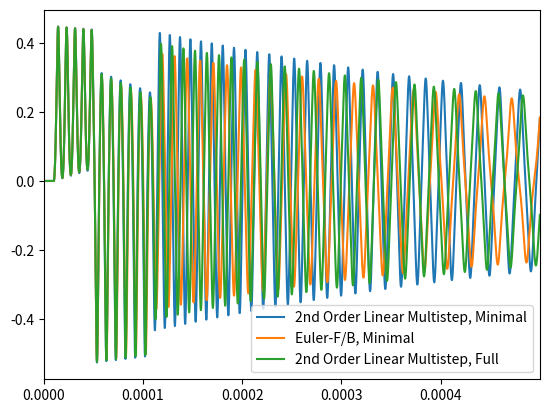

Recreate this plot in Python.
#!/usr/bin/env python3

import numpy as np
import matplotlib.pyplot as plt

# Simple Particle model

class Model:
    def __init__(self):
        self.T0 = 293
        self.m = 9.77e-18
        self.k_ap = 9.686367199937547e-06
        self.k_ip = -9.07067175478047e-07
        self.C_el = 4697940.12339623
        self.C_f  = 6.17940000000000e-12
        self.Q = 200
        self.Omega = np.sqrt(self.k_ap/self.m)
        self.Omega_ip = np.sqrt(np.abs(self.k_ip/self.m))
        self.Gamma = self.Omega/(self.Q)       
        self.k_ip = -9.07067175478047e-07
        self.sigma = 0.5*1e-7
        self.alpha = 0.1 * self.sigma**2 * np.abs(self.k_ip/(self.sigma**4)) / self.m
        self.beta = self.sigma**2 * np.abs(self.k_ip / (self.sigma**2)) / self.m
        self.a = 0.1 * np.abs(self.k_ip / (self.sigma**4))
        self.b = np.abs(self.k_ip / (self.sigma**2))

    def force_func(self, x):
        return self.alpha * x**3 - self.beta * x
    
model = Model()

hw_f = 250e6
hw_oversample = 36 #36
t_s = hw_oversample / hw_f

fac_over = hw_oversample
t_s_over = hw_oversample / (hw_f * fac_over)

num_samples = int(5e-4/t_s) # 3000

# 10 µs  -> 0.1
# 50 µs  -> -0.1
# 110 µs -> 0
sig_z = np.zeros(num_samples)
for i in range(num_samples):
    t = i*t_s
    if t >= 10e-6 and t < 50e-6:
        sig_z[i] = 0.1
    elif t >= 50e-6 and t < 110e-6:
        sig_z[i] = -0.1
    elif t >= 110e-6:
        break

sig_qdd = np.zeros(num_samples)
sig_qd = np.zeros(num_samples)
sig_q = np.zeros(num_samples)

sig_qdd_eu = np.zeros(num_samples)
sig_qd_eu = np.zeros(num_samples)
sig_q_eu = np.zeros(num_samples)

XEND = num_samples
for i in range(XEND):
    sig_qdd[i] = (model.C_f / model.m) * sig_z[i] - model.Gamma * sig_qd[i] - model.force_func(sig_q[i])
    if i + 1 < num_samples:
        if i - 1 >= 0:
            sig_qd[i+1] = sig_qd[i] + t_s * ((3/2) * sig_qdd[i] - (1/2) * sig_qdd[i-1])
        else:
            sig_qd[i+1] = sig_qd[i] + t_s * sig_qdd[i]
        
        sig_q[i+1] = sig_q[i] + (t_s/2) * (sig_qd[i+1] + sig_qd[i])
        #sig_q[i+1] = sig_q[i] + t_s * sig_qd[i+1]

for i in range(XEND):
    sig_qdd_eu[i] = (model.C_f / model.m) * sig_z[i] - model.Gamma * sig_qd_eu[i] - model.force_func(sig_q_eu[i])
    if i + 1 >= num_samples:
        continue
    sig_qd_eu[i+1] = sig_qd_eu[i] + t_s * sig_qdd_eu[i]
    sig_q_eu[i+1] = sig_q_eu[i] + t_s * sig_qd_eu[i+1]

num_oversamples = int(5e-4/t_s_over)
XEND_OVER = num_oversamples

z_over = np.zeros(num_oversamples)
for i in range(num_oversamples):
    t = i*t_s_over
    if t >= 10e-6 and t < 50e-6:
        z_over[i] = 0.1
    elif t >= 50e-6 and t < 110e-6:
        z_over[i] = -0.1
    elif t >= 110e-6:
        break

print(f"{num_oversamples = }")
print(f"{t_s_over = }")
print(f"{t_s = }")
qdd_over = np.zeros(num_oversamples)
qd_over = np.zeros(num_oversamples)
q_over = np.zeros(num_oversamples)
for i in range(XEND_OVER):
    qdd_over[i] = (model.C_f / model.m) * z_over[i] - model.Gamma * qd_over[i] - model.force_func(q_over[i])
    if i + 1 >= num_oversamples:
        break
    # Forward/backward euler integration
    #qd_over[i+1] = qd_over[i] + t_s_over * qdd_over[i]
    #q_over[i+1] = q_over[i] + t_s_over * qd_over[i+1]

    # 2nd order Linear Multistep (Adams-Bashforth combined w/ Adams-Mouton)
    if i - 1 >= 0:
        qd_over[i+1] = qd_over[i] + t_s_over * ((3/2) * qdd_over[i] - (1/2) * qdd_over[i-1])
    else:
        qd_over[i+1] = qd_over[i] + t_s_over * qdd_over[i]
    
    q_over[i+1] = q_over[i] + (t_s_over/2) * (qd_over[i+1] + qd_over[i])

fig, ax = plt.subplots()
t_normal = np.linspace(0, num_samples*t_s, len(sig_z))
t_over = np.linspace(0, num_oversamples*t_s_over, len(z_over))
#ax.plot(t_normal, sig_z, label="z(t), FPGA")
ax.plot(t_normal, sig_q*1e6, label="2nd Order Linear Multistep, Minimal")
ax.plot(t_normal, sig_q_eu*1e6, label="Euler-F/B, Minimal")

#ax.plot(t_over, z_over, label="z(t), LM2")
ax.plot(t_over, q_over*1e6, label="2nd Order Linear Multistep, Full")
ax.set_xlim((0, num_samples*t_s))

ax.legend()
plt.show()
